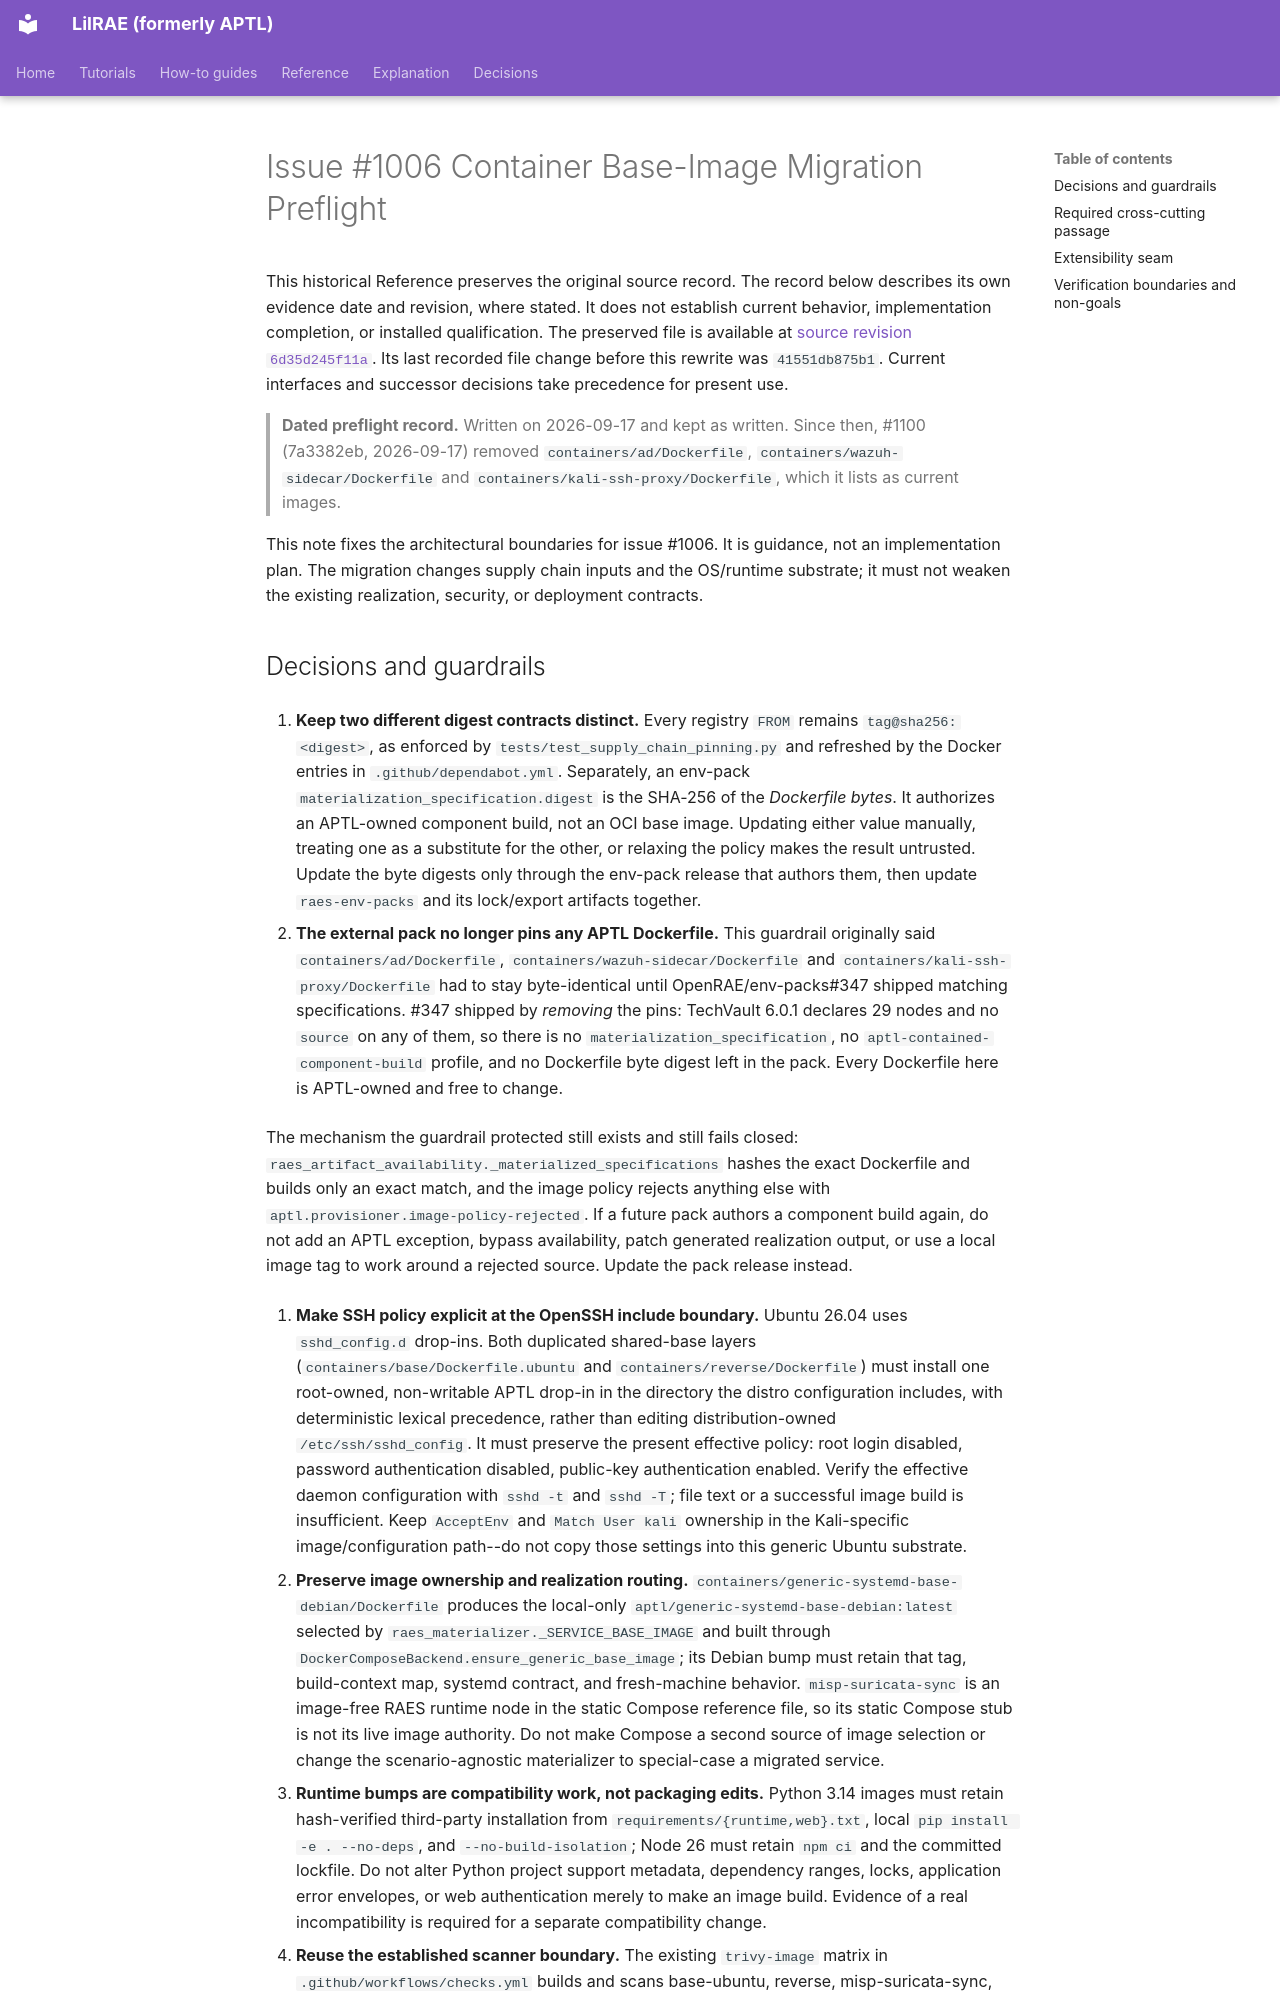

repository: OpenRAE/lilrae · page: architecture/issue-1006-container-base-images-preflight/index.html · generator: mkdocs

# Issue #1006 Container Base-Image Migration Preflight

This historical Reference preserves the original source record.
The record below describes its own evidence date and revision, where stated.
It does not establish current behavior, implementation completion, or installed qualification.
The preserved file is available at [source revision `6d35d245f11a`](https://github.com/OpenRAE/lilrae/blob/6d35d245f11a7fffcaac1645cd25ccfafbad4599/docs/architecture/issue-1006-container-base-images-preflight.md).
Its last recorded file change before this rewrite was `41551db875b1`.
Current interfaces and successor decisions take precedence for present use.


> **Dated preflight record.** Written on 2026-09-17 and kept as written. Since
> then, #1100 (7a3382eb, 2026-09-17) removed `containers/ad/Dockerfile`,
> `containers/wazuh-sidecar/Dockerfile` and
> `containers/kali-ssh-proxy/Dockerfile`, which it lists as current images.

This note fixes the architectural boundaries for issue #1006. It is guidance,
not an implementation plan. The migration changes supply chain inputs and the
OS/runtime substrate; it must not weaken the existing realization, security, or
deployment contracts.
